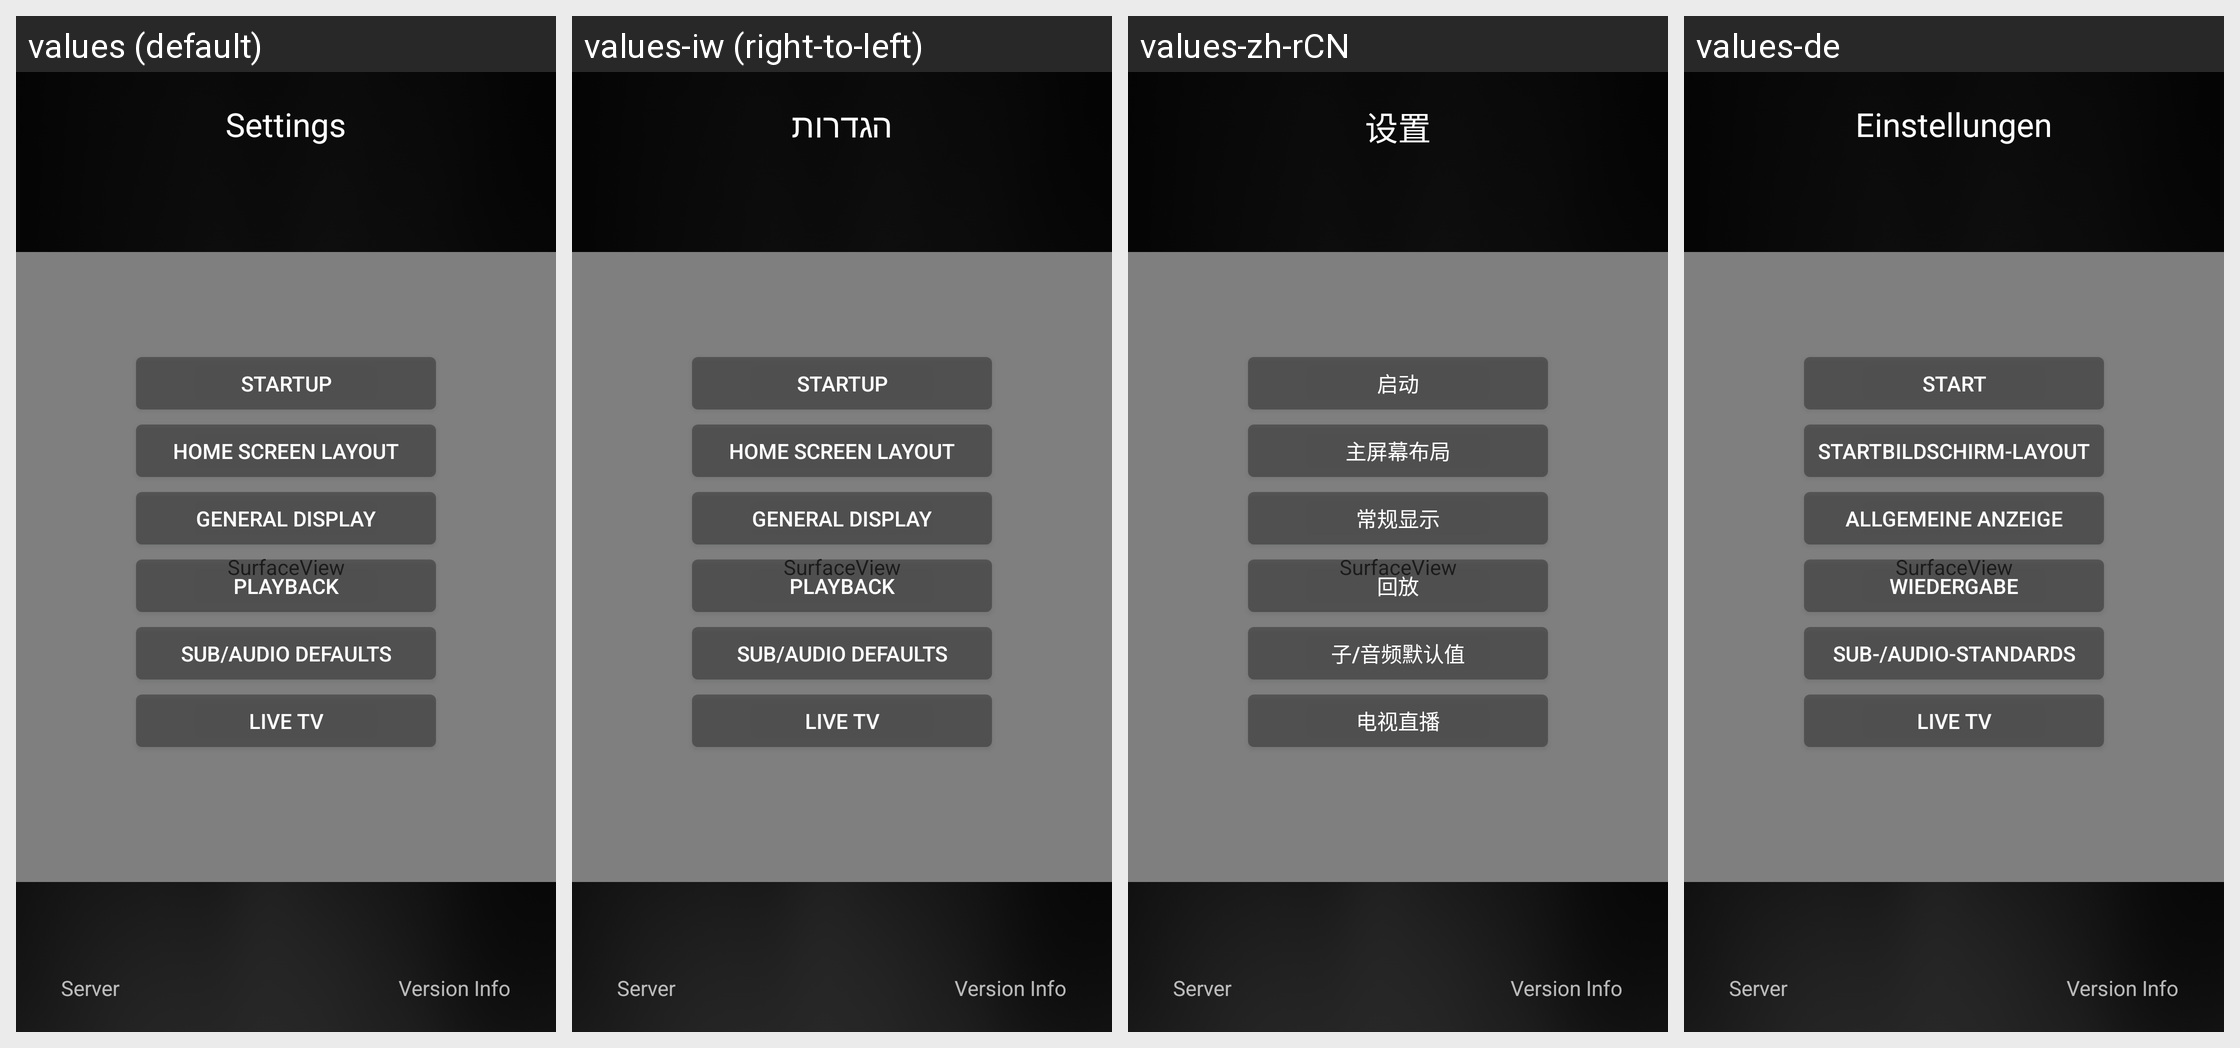

For this localized Android screen grid, give each drawn string resource with its value in every locale shown.
Android screen res/layout/activity_main_settings.xml rendered under 4 locales, left to right: values (default), values-iw (right-to-left), values-zh-rCN, values-de. Device: Nexus 5 (rendered at 1080×1920; each locale shown at half size, 540×960, under a caption strip naming it); theme AppTheme.
Other locales in the repository, not shown: values-af, values-am, values-ar, values-as, values-az, values-be, values-bg, values-bg-rBG, values-bn, values-bs, values-ca, values-cs, values-da, values-de-rDE, values-el, values-en-rGB, values-en-rIN, values-en-rXC, values-es, values-es-rAR, values-es-rCO, values-es-rES, values-es-rMX, values-es-rUS, values-et, values-et-rEE, values-eu, values-fa, values-fi, values-fr, values-fr-rCA, values-fr-rFR, values-gl, values-gsw, values-gu, values-he, values-hi, values-hr, values-hu, values-hy, values-id, values-in, values-is, values-is-rIS, values-it, values-ja, values-ka, values-kk, values-km, values-kn, values-ko, values-ky, values-lo, values-lt, values-lt-rLT, values-lv, values-mk, values-ml, values-mn, values-mr, values-ms, values-my, values-nb, values-ne, values-nl, values-or, values-pa, values-pl, values-pt, values-pt-rBR, values-pt-rPT, values-ro, values-ru, values-si, values-sk, values-sl, values-sl-rSI, values-sq, values-sr, values-sv, values-sw, values-ta, values-te, values-th, values-tl, values-tr, values-uk, values-ur, values-uz, values-vi, values-zh-rHK, values-zh-rTW, values-zu.
Strings drawn on this screen, with the default value and each locale's value (text and hints the layout hard-codes, and strings that could not be matched under every locale, appear in the picture but are not listed):

settings_title
  values: Settings
  values-iw: הגדרות
  values-zh-rCN: 设置
  values-de: Einstellungen

lbl_startup
  values: Startup
  values-iw: Startup  [not translated; the default value is used]
  values-zh-rCN: 启动
  values-de: Start

lbl_homescreen_layout
  values: Home Screen Layout
  values-iw: Home Screen Layout  [not translated; the default value is used]
  values-zh-rCN: 主屏幕布局
  values-de: Startbildschirm-Layout

lbl_general_display
  values: General Display
  values-iw: General Display  [not translated; the default value is used]
  values-zh-rCN: 常规显示
  values-de: Allgemeine Anzeige

lbl_playback
  values: Playback
  values-iw: Playback  [not translated; the default value is used]
  values-zh-rCN: 回放
  values-de: Wiedergabe

lbl_subaudio
  values: SUB/AUDIO DEFAULTS
  values-iw: SUB/AUDIO DEFAULTS  [not translated; the default value is used]
  values-zh-rCN: 子/音频默认值
  values-de: SUB-/AUDIO-STANDARDS

lbl_live_tv
  values: Live TV
  values-iw: Live TV  [not translated; the default value is used]
  values-zh-rCN: 电视直播
  values-de: Live TV
